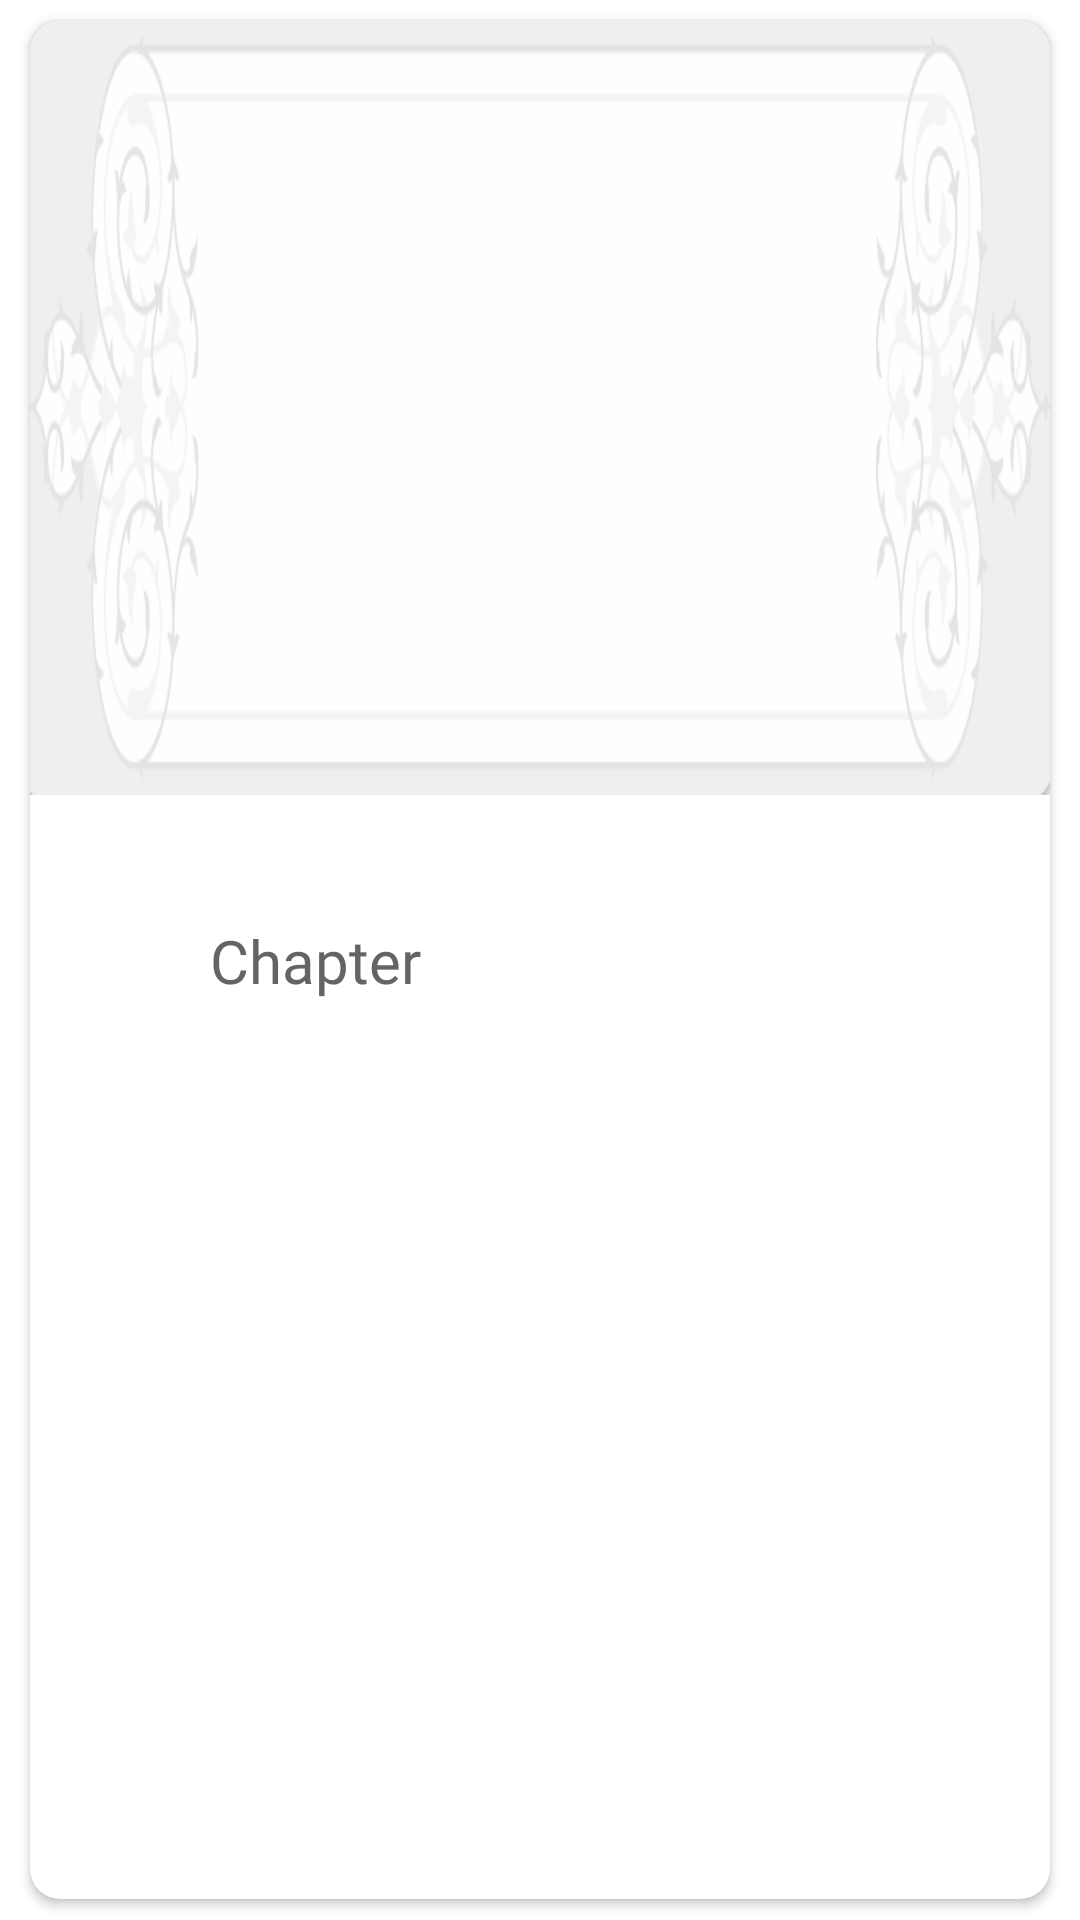

Android layout source for this screen:
<!-- AndroidManifest.xml: application theme Theme.BaytAlMal -->
<!-- res/layout/chapters_item.xml -->
<?xml version="1.0" encoding="utf-8"?>
<LinearLayout xmlns:android="http://schemas.android.com/apk/res/android"
    android:layout_width="match_parent"
    android:layout_height="90dp"

    xmlns:app="http://schemas.android.com/apk/res-auto">

    <androidx.cardview.widget.CardView
        android:layout_width="match_parent"
        android:layout_height="match_parent"
        android:layout_marginStart="10dp"
        android:layout_marginTop="7dp"
        android:layout_marginBottom="7dp"
        android:layout_marginEnd="10dp"
        app:cardCornerRadius="10dp"
        android:backgroundTint="@color/white">

        <ImageView
            android:layout_width="match_parent"
            android:layout_height="wrap_content"
            android:src="@drawable/layoutimg"
            android:scaleType="fitXY"/>

        <androidx.constraintlayout.widget.ConstraintLayout
            android:layout_width="match_parent"
            android:layout_height="match_parent">

            <TextView
                android:id="@+id/chapter_text"
                android:layout_width="wrap_content"
                android:layout_height="wrap_content"
                android:fontFamily="@font/afacadmedium"
                android:text="Chapter"
                android:textColor="#676363"
                android:layout_marginStart="60dp"
                android:textSize="20sp"
                app:layout_constraintBottom_toBottomOf="parent"
                app:layout_constraintStart_toStartOf="parent"
                app:layout_constraintTop_toTopOf="parent" />



        </androidx.constraintlayout.widget.ConstraintLayout>

    </androidx.cardview.widget.CardView>

</LinearLayout>
<!-- resources referenced by this layout -->
<resources>
  <color name="white">#FFFFFFFF</color>
  <!-- drawable layoutimg: jpg bitmap (drawable, 33183 bytes) -->
  <style name="Theme.BaytAlMal" parent="Theme.MaterialComponents.DayNight.NoActionBar">
          
          <item name="colorPrimary">@color/purple_500</item>
          <item name="colorPrimaryVariant">@color/purple_700</item>
          <item name="colorOnPrimary">@color/white</item>
          
          <item name="colorSecondary">@color/teal_200</item>
          <item name="colorSecondaryVariant">@color/teal_700</item>
          <item name="colorOnSecondary">@color/black</item>
          
          <item name="android:statusBarColor" tools:targetApi="l">?attr/colorPrimaryVariant</item>
          
      </style>
  <color name="purple_500">#853F3F</color>
  <color name="purple_700">#733535</color>
  <color name="teal_200">#733535</color>
  <color name="teal_700">#733535</color>
  <color name="black">#FF000000</color>
</resources>
